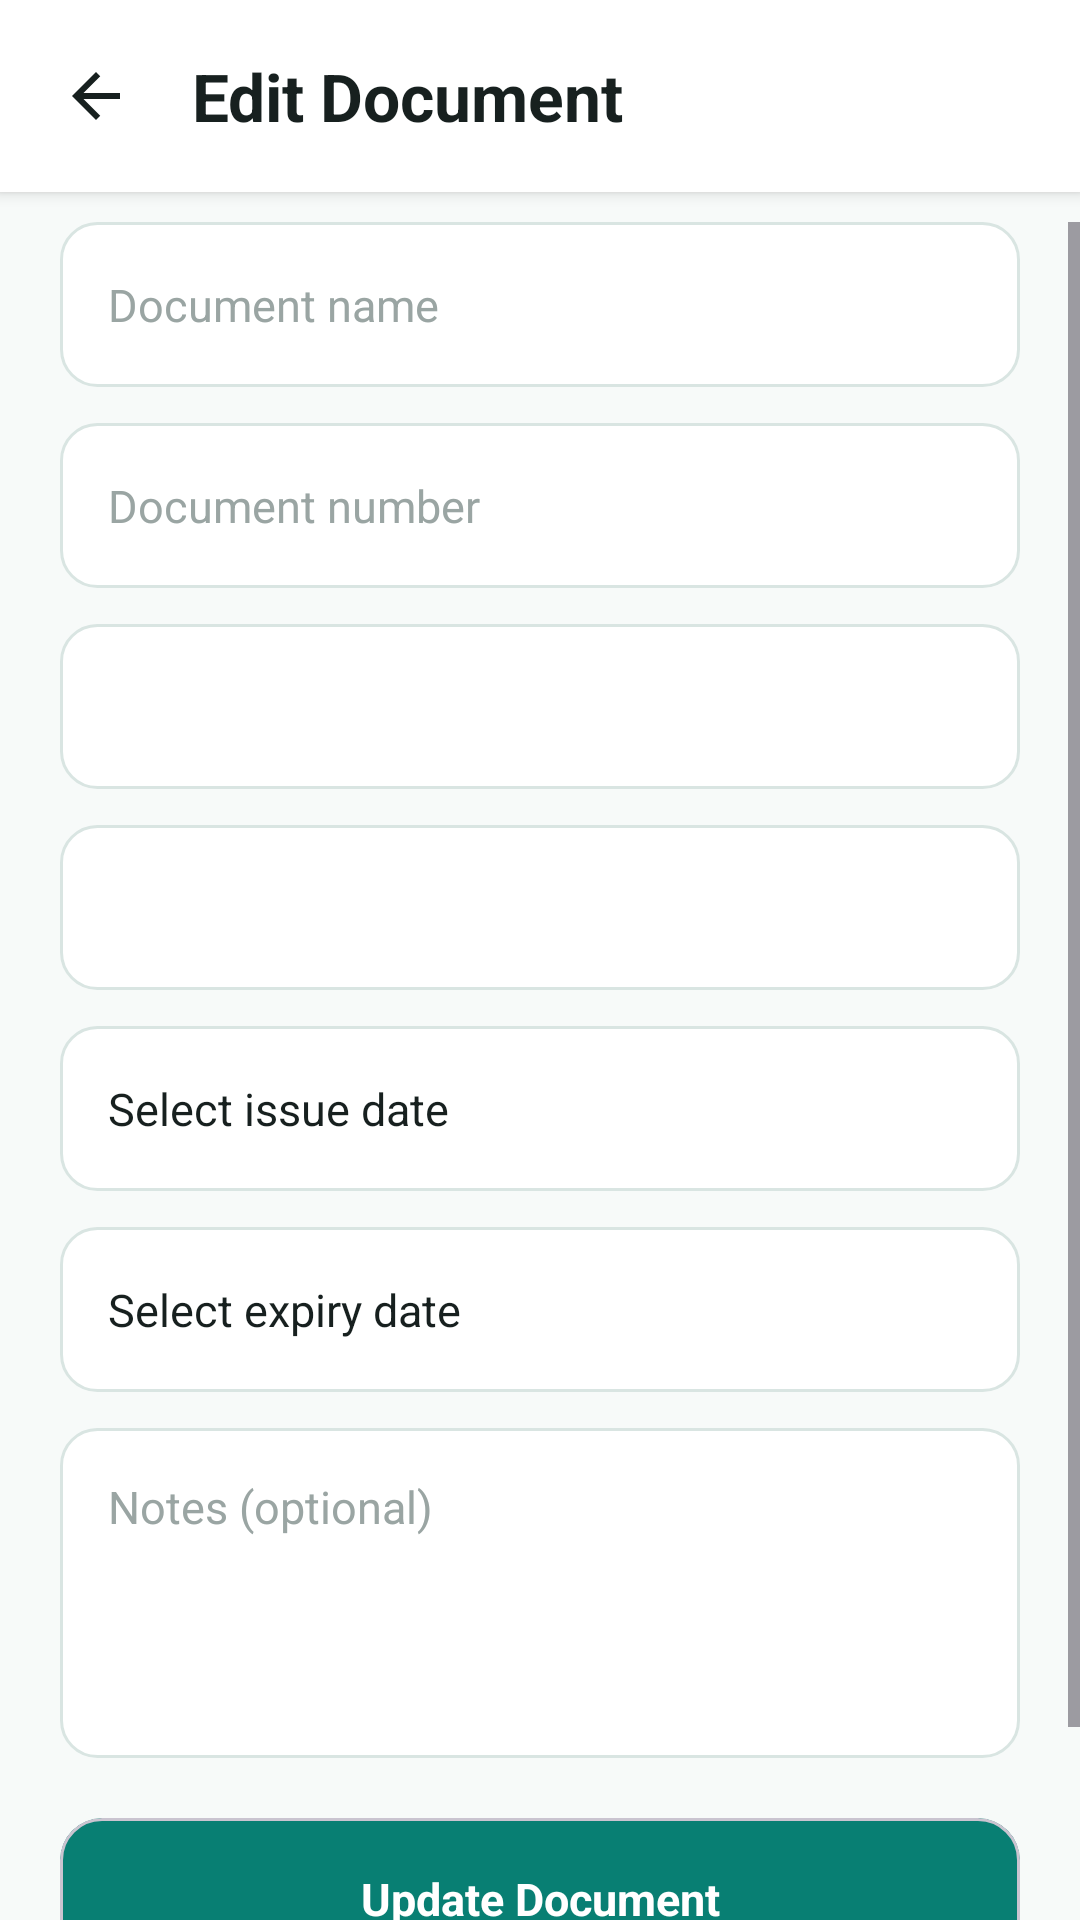

This screen was rendered from an Android layout file. Write that file and the resources it references.
<!-- AndroidManifest.xml: application theme Theme.Expiry_Reminder_Project -->
<!-- res/layout/activity_edit_document.xml -->
<?xml version="1.0" encoding="utf-8"?>
<androidx.constraintlayout.widget.ConstraintLayout
    xmlns:android="http://schemas.android.com/apk/res/android"
    xmlns:app="http://schemas.android.com/apk/res-auto"
    android:layout_width="match_parent"
    android:layout_height="match_parent"
    android:background="@color/background">


    <androidx.constraintlayout.widget.ConstraintLayout
        android:id="@+id/topHeader"
        android:layout_width="0dp"
        android:layout_height="64dp"
        android:background="@color/card_white"
        android:elevation="3dp"
        app:layout_constraintEnd_toEndOf="parent"
        app:layout_constraintStart_toStartOf="parent"
        app:layout_constraintTop_toTopOf="parent">

        <ImageButton
            android:id="@+id/btnBack"
            android:layout_width="48dp"
            android:layout_height="48dp"
            android:layout_marginStart="8dp"
            android:background="@android:color/transparent"
            android:contentDescription="Back"
            android:padding="12dp"
            android:src="@drawable/ic_arrow_back"
            app:layout_constraintBottom_toBottomOf="parent"
            app:layout_constraintStart_toStartOf="parent"
            app:layout_constraintTop_toTopOf="parent" />

        <TextView
            android:id="@+id/tvTitle"
            android:layout_width="0dp"
            android:layout_height="wrap_content"
            android:layout_marginStart="8dp"
            android:text="Edit Document"
            android:textColor="@color/text_primary"
            android:textSize="22sp"
            android:textStyle="bold"
            app:layout_constraintBottom_toBottomOf="parent"
            app:layout_constraintEnd_toEndOf="parent"
            app:layout_constraintStart_toEndOf="@id/btnBack"
            app:layout_constraintTop_toTopOf="parent" />

    </androidx.constraintlayout.widget.ConstraintLayout>

    <ScrollView
        android:id="@+id/scrollView"
        android:layout_width="0dp"
        android:layout_height="0dp"
        android:layout_marginTop="10dp"
        android:fillViewport="true"
        android:clipToPadding="false"
        android:paddingBottom="20dp"
        app:layout_constraintBottom_toBottomOf="parent"
        app:layout_constraintEnd_toEndOf="parent"
        app:layout_constraintStart_toStartOf="parent"
        app:layout_constraintTop_toBottomOf="@id/topHeader">

        <androidx.constraintlayout.widget.ConstraintLayout
            android:layout_width="match_parent"
            android:layout_height="wrap_content"
            android:paddingStart="20dp"
            android:paddingEnd="20dp"
            android:paddingBottom="30dp">

            <EditText
                android:id="@+id/etDocumentName"
                android:layout_width="0dp"
                android:layout_height="55dp"
                android:background="@drawable/bg_input"
                android:hint="Document name"
                android:inputType="textCapSentences"
                android:paddingStart="16dp"
                android:paddingEnd="16dp"
                android:textColor="@color/text_primary"
                android:textColorHint="@color/text_hint"
                android:textSize="15sp"
                app:layout_constraintEnd_toEndOf="parent"
                app:layout_constraintStart_toStartOf="parent"
                app:layout_constraintTop_toTopOf="parent" />

            <EditText
                android:id="@+id/etDocumentNumber"
                android:layout_width="0dp"
                android:layout_height="55dp"
                android:layout_marginTop="12dp"
                android:background="@drawable/bg_input"
                android:hint="Document number"
                android:inputType="text"
                android:paddingStart="16dp"
                android:paddingEnd="16dp"
                android:textColor="@color/text_primary"
                android:textColorHint="@color/text_hint"
                android:textSize="15sp"
                app:layout_constraintEnd_toEndOf="parent"
                app:layout_constraintStart_toStartOf="parent"
                app:layout_constraintTop_toBottomOf="@id/etDocumentName" />


            <Spinner
                android:id="@+id/spinnerCategory"
                android:layout_width="0dp"
                android:layout_height="55dp"
                android:layout_marginTop="12dp"
                android:background="@drawable/bg_input"
                android:paddingStart="12dp"
                android:paddingEnd="12dp"
                app:layout_constraintEnd_toEndOf="parent"
                app:layout_constraintStart_toStartOf="parent"
                app:layout_constraintTop_toBottomOf="@id/etDocumentNumber" />


            <Spinner
                android:id="@+id/spinnerFolder"
                android:layout_width="0dp"
                android:layout_height="55dp"
                android:layout_marginTop="12dp"
                android:background="@drawable/bg_input"
                android:paddingStart="12dp"
                android:paddingEnd="12dp"
                app:layout_constraintEnd_toEndOf="parent"
                app:layout_constraintStart_toStartOf="parent"
                app:layout_constraintTop_toBottomOf="@id/spinnerCategory" />

            <TextView
                android:id="@+id/tvIssueDate"
                android:layout_width="0dp"
                android:layout_height="55dp"
                android:layout_marginTop="12dp"
                android:background="@drawable/bg_input"
                android:gravity="center_vertical"
                android:paddingStart="16dp"
                android:paddingEnd="16dp"
                android:text="Select issue date"
                android:textColor="@color/text_primary"
                android:textSize="15sp"
                app:layout_constraintEnd_toEndOf="parent"
                app:layout_constraintStart_toStartOf="parent"
                app:layout_constraintTop_toBottomOf="@id/spinnerFolder" />


            <TextView
                android:id="@+id/tvExpiryDate"
                android:layout_width="0dp"
                android:layout_height="55dp"
                android:layout_marginTop="12dp"
                android:background="@drawable/bg_input"
                android:gravity="center_vertical"
                android:paddingStart="16dp"
                android:paddingEnd="16dp"
                android:text="Select expiry date"
                android:textColor="@color/text_primary"
                android:textSize="15sp"
                app:layout_constraintEnd_toEndOf="parent"
                app:layout_constraintStart_toStartOf="parent"
                app:layout_constraintTop_toBottomOf="@id/tvIssueDate" />


            <EditText
                android:id="@+id/etNotes"
                android:layout_width="0dp"
                android:layout_height="110dp"
                android:layout_marginTop="12dp"
                android:background="@drawable/bg_input"
                android:gravity="top|start"
                android:hint="Notes (optional)"
                android:inputType="textMultiLine|textCapSentences"
                android:padding="16dp"
                android:textColor="@color/text_primary"
                android:textColorHint="@color/text_hint"
                android:textSize="15sp"
                app:layout_constraintEnd_toEndOf="parent"
                app:layout_constraintStart_toStartOf="parent"
                app:layout_constraintTop_toBottomOf="@id/tvExpiryDate" />


            <com.google.android.material.card.MaterialCardView
                android:id="@+id/btnUpdateDocument"
                android:layout_width="0dp"
                android:layout_height="54dp"
                android:layout_marginTop="20dp"
                android:clickable="true"
                android:focusable="true"
                app:cardBackgroundColor="@color/primary_teal"
                app:cardCornerRadius="14dp"
                app:cardElevation="0dp"
                app:layout_constraintEnd_toEndOf="parent"
                app:layout_constraintStart_toStartOf="parent"
                app:layout_constraintTop_toBottomOf="@id/etNotes">

                <TextView
                    android:layout_width="match_parent"
                    android:layout_height="match_parent"
                    android:gravity="center"
                    android:text="Update Document"
                    android:textColor="@color/card_white"
                    android:textSize="15sp"
                    android:textStyle="bold" />

            </com.google.android.material.card.MaterialCardView>

        </androidx.constraintlayout.widget.ConstraintLayout>

    </ScrollView>

</androidx.constraintlayout.widget.ConstraintLayout>
<!-- resources referenced by this layout -->
<resources>
  <color name="background">#F7FAF9</color>
  <color name="card_white">#FFFFFF</color>
  <color name="primary_teal">#087F73</color>
  <color name="text_hint">#9AA5A3</color>
  <color name="text_primary">#17201F</color>
  <!-- drawable bg_input (drawable) -->
  <?xml version="1.0" encoding="utf-8"?>
  <shape xmlns:android="http://schemas.android.com/apk/res/android"
      android:shape="rectangle">
  
      <solid android:color="@color/card_white" />
  
      <corners android:radius="12dp" />
  
      <stroke
          android:width="1dp"
          android:color="@color/border" />
  
  </shape>
  <!-- drawable ic_arrow_back (drawable) -->
  <vector xmlns:android="http://schemas.android.com/apk/res/android"
      android:width="24dp"
      android:height="24dp"
      android:viewportWidth="24"
      android:viewportHeight="24">
  
      <path
          android:fillColor="@color/text_primary"
          android:pathData="M20,11L7.83,11l5.59,-5.59L12,4l-8,8 8,8 1.41,-1.41L7.83,13L20,13z" />
  
  </vector>
  <style name="Theme.Expiry_Reminder_Project" parent="Base.Theme.Expiry_Reminder_Project">
      </style>
  <color name="border">#D9E5E2</color>
  <style name="Base.Theme.Expiry_Reminder_Project" parent="Theme.Material3.DayNight.NoActionBar">
  
          <item name="colorPrimary">@color/primary_teal</item>
          <item name="colorPrimaryVariant">@color/primary_dark</item>
          <item name="colorSecondary">@color/primary_teal</item>
  
          <item name="android:windowBackground">@color/background</item>
  
          <item name="android:statusBarColor">@color/background</item>
          <item name="android:windowLightStatusBar">true</item>
  
          <item name="android:navigationBarColor">@color/card_white</item>
  
      </style>
  <color name="primary_dark">#05665C</color>
</resources>
